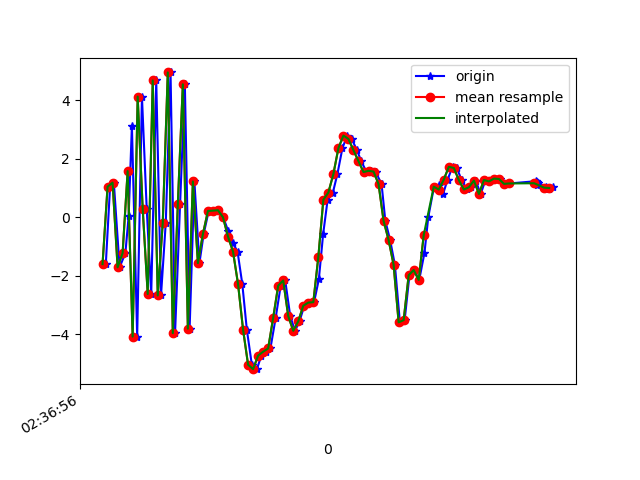

The data file committed next to this chart (first rows):
1617849416833, 545060393140003, -1.6073422, 1.681788, 7.8659897
1617849416850, 545060412370773, 1.039, 1.905, -7.12
1617849416865, 545060431601543, 1.178, 2.107, 8.932
1617849416888, 545060450832313, -1.718, 1.295, -7.326
1617849416911, 545060470063083, -1.228, 1.786, 7.148
1617849416924, 545060489293853, 0.02506, 1.988, -7.417
1617849416937, 545060508524623, 3.124, 2.67, 8.142
1617849416958, 545060527755393, -4.087, 1.043, -2.269
1617849416977, 545060546986163, 4.123, 2.872, -2.58
1617849416996, 545060566216933, 0.2844, 1.946, 8.144
1617849417014, 545060585447703, -2.63, 1.648, -6.644
1617849417034, 545060604678473, 4.674, 3.062, 3.148
1617849417053, 545060623909243, -2.679, 1.368, 4.461
1617849417072, 545060643140013, -0.1881, 2.098, -7.326
1617849417091, 545060662370783, 4.949, 2.931, 6.273
1617849417109, 545060681601553, -3.968, 1.072, 2.629
1617849417129, 545060700832323, 0.442, 1.904, -6.883
1617849417148, 545060720063093, 4.543, 2.804, 6.479
1617849417167, 545060739293863, -3.816, 0.8658, 1.802
1617849417186, 545060758524633, 1.22, 1.376, -7.191
1617849417206, 545060777755403, -1.574, 1.497, 1.163
1617849417223, 545060796986173, -0.5786, 2.072, -1.13
1617849417243, 545060816216943, 0.2109, 2.143, -0.1214
1617849417263, 545060835447713, 0.222, 2.502, -0.2641
1617849417282, 545060854678483, 0.2366, 2.983, -0.05158
1617849417301, 545060873909253, -0.005086, 3.232, 0.1955
1617849417320, 545060893140023, -0.4576, 2.601, 1.086
1617849417339, 545060912370793, -0.8792, 1.882, 4.008
1617849417358, 545060931601563, -1.179, 3.2, 5.882
1617849417377, 545060950832333, -2.291, 5.888, 6.955
1617849417395, 545060970063103, -3.845, 7.887, 7.853
1617849417415, 545060989293873, -5.048, 7.243, 8.867
1617849417435, 545061008524643, -5.2, 4.634, 10.62
1617849417453, 545061027755413, -4.734, 3.604, 10.52
1617849417472, 545061046986183, -4.603, 4.171, 7.905
1617849417489, 545061066216953, -4.492, 2.798, 6.242
1617849417510, 545061085447723, -3.443, 0.4973, 5.115
1617849417530, 545061104678493, -2.343, -0.537, 4.033
1617849417548, 545061123909263, -2.167, 0.08242, 3.221
1617849417568, 545061143140033, -3.384, 0.05152, 3.027
1617849417587, 545061162494833, -3.888, -0.2659, 0.09143
1617849417605, 545061181725603, -3.562, 0.123, -2.223
1617849417624, 545061200956373, -3.03, 1.362, -4.626
1617849417643, 545061220187143, -2.923, 3.007, -7.162
1617849417663, 545061239417913, -2.909, 4.196, -9.232
1617849417682, 545061258648683, -2.125, 4.731, -10.86
1617849417699, 545061277879453, -0.5896, 4.59, -11.34
1617849417717, 545061297110223, 0.595, 4.289, -10.26
1617849417738, 545061316340993, 0.8423, 4.689, -9.814
1617849417756, 545061335571763, 1.475, 5.015, -9.564
1617849417776, 545061354802533, 2.36, 4.786, -8.981
1617849417795, 545061374033303, 2.789, 3.579, -7.565
1617849417813, 545061393264073, 2.673, 2.741, -6.621
1617849417834, 545061412494843, 2.288, 1.879, -5.668
1617849417851, 545061431725613, 1.914, 1.014, -4.938
1617849417872, 545061450956383, 1.542, 0.01181, -3.596
1617849417889, 545061470187153, 1.584, -0.6692, -2.858
1617849417908, 545061489417923, 1.558, -0.8923, -3.546
1617849417932, 545061508648693, 1.128, 0.3057, -3.825
1617849417947, 545061527879463, -0.1276, 0.834, -3.364
1617849417966, 545061547110233, -0.782, 1.106, -2.1
... 34 more rows
